Dataset: data (GitHub, tanverhassantanver/Automated-Identification-of-Medicinal-Plants-Through-Image-Processing-and-Transfer-Learning). Classes: Aristolochia indica, Centella asiatica, giant calotrope, green chiretta, Terminalia bellirica.

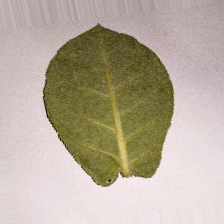
Label: giant calotrope

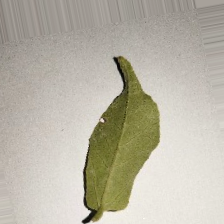
Label: Aristolochia indica

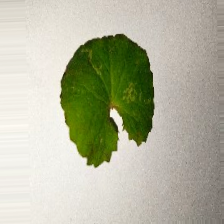
Label: Centella asiatica

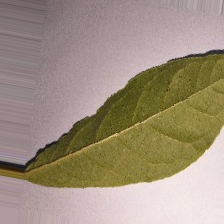
Label: Terminalia bellirica

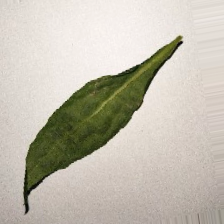
Label: green chiretta

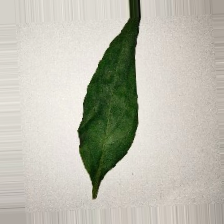
Label: green chiretta
